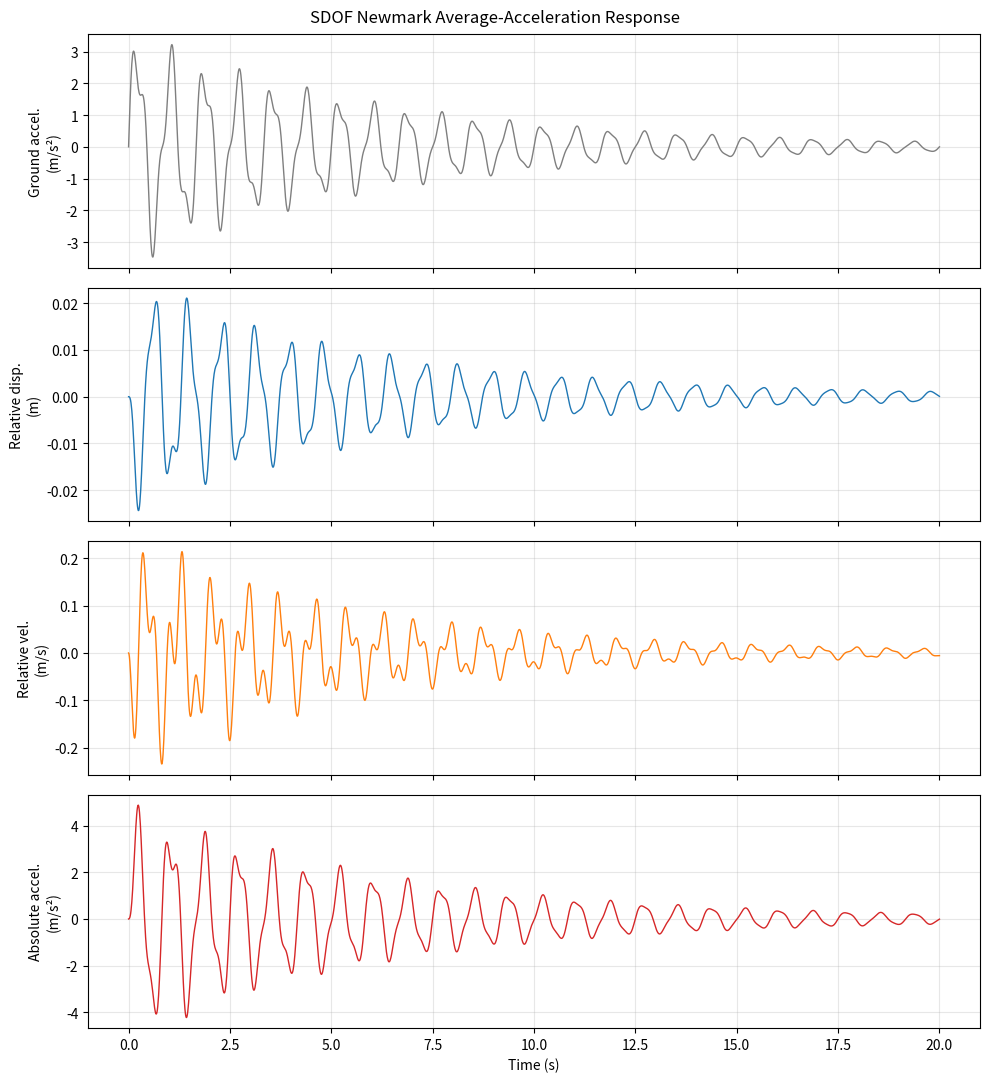

Recreate this plot in Python.
import csv
import json
import math
from pathlib import Path

import matplotlib

matplotlib.use("Agg")
import matplotlib.pyplot as plt
import numpy as np


def make_time_vector(dt, duration):
    """Create a uniformly spaced time vector including zero and duration."""
    dt = float(dt)
    duration = float(duration)

    if dt <= 0.0:
        raise ValueError("dt must be positive.")
    if duration < 0.0:
        raise ValueError("duration must be non-negative.")

    num_steps = int(round(duration / dt))
    if not math.isclose(num_steps * dt, duration, rel_tol=1e-12, abs_tol=1e-12):
        raise ValueError("duration must be an integer multiple of dt.")

    return np.arange(num_steps + 1, dtype=float) * dt


def ground_acceleration(t, g=9.81):
    """Evaluate the prescribed ground acceleration history."""
    t = np.asarray(t, dtype=float)
    return (
        0.30 * g * np.sin(2.0 * np.pi * 1.2 * t) * np.exp(-0.15 * t)
        + 0.10 * g * np.sin(2.0 * np.pi * 3.0 * t) * np.exp(-0.20 * t)
    )


def compute_damping(m, k, zeta):
    """Compute the viscous damping coefficient."""
    m = float(m)
    k = float(k)
    zeta = float(zeta)

    if m <= 0.0:
        raise ValueError("Mass must be positive.")
    if k <= 0.0:
        raise ValueError("Stiffness must be positive.")
    if zeta < 0.0:
        raise ValueError("Damping ratio must be non-negative.")

    return 2.0 * zeta * math.sqrt(m * k)


def newmark_average_acceleration(m, c, k, ag, dt, u0=0.0, v0=0.0):
    """Solve the SDOF response using the average-acceleration Newmark method."""
    m = float(m)
    c = float(c)
    k = float(k)
    dt = float(dt)
    ag = np.asarray(ag, dtype=float)

    if m <= 0.0:
        raise ValueError("Mass must be positive.")
    if k <= 0.0:
        raise ValueError("Stiffness must be positive.")
    if c < 0.0:
        raise ValueError("Damping coefficient must be non-negative.")
    if dt <= 0.0:
        raise ValueError("dt must be positive.")
    if ag.ndim != 1 or ag.size == 0:
        raise ValueError("ag must be a non-empty one-dimensional array.")

    beta = 0.25
    gamma = 0.5
    force = -m * ag

    u = np.zeros_like(ag)
    v = np.zeros_like(ag)
    a_rel = np.zeros_like(ag)

    u[0] = float(u0)
    v[0] = float(v0)
    a_rel[0] = (force[0] - c * v[0] - k * u[0]) / m

    a0 = 1.0 / (beta * dt * dt)
    a1 = gamma / (beta * dt)
    a2 = 1.0 / (beta * dt)
    a3 = 1.0 / (2.0 * beta) - 1.0
    a4 = gamma / beta - 1.0
    a5 = dt * (gamma / (2.0 * beta) - 1.0)

    effective_stiffness = k + a0 * m + a1 * c

    for i in range(1, ag.size):
        effective_force = (
            force[i]
            + m * (a0 * u[i - 1] + a2 * v[i - 1] + a3 * a_rel[i - 1])
            + c * (a1 * u[i - 1] + a4 * v[i - 1] + a5 * a_rel[i - 1])
        )
        u[i] = effective_force / effective_stiffness
        a_rel[i] = (
            a0 * (u[i] - u[i - 1])
            - a2 * v[i - 1]
            - a3 * a_rel[i - 1]
        )
        v[i] = v[i - 1] + dt * (
            (1.0 - gamma) * a_rel[i - 1] + gamma * a_rel[i]
        )

    return u, v, a_rel


def compute_response_metrics(t, ag, u, v, a_rel, a_abs):
    """Compute peak response quantities from the response histories."""
    arrays = [np.asarray(x, dtype=float) for x in (t, ag, u, v, a_rel, a_abs)]
    t, ag, u, v, a_rel, a_abs = arrays

    if any(array.ndim != 1 for array in arrays):
        raise ValueError("All response inputs must be one-dimensional.")
    if len({array.size for array in arrays}) != 1 or t.size == 0:
        raise ValueError("All response inputs must have the same non-zero length.")

    peak_displacement_index = int(np.argmax(np.abs(u)))

    return {
        "peak_ground_acceleration_m_per_s2": float(np.max(np.abs(ag))),
        "peak_relative_displacement_m": float(np.max(np.abs(u))),
        "peak_relative_velocity_m_per_s": float(np.max(np.abs(v))),
        "peak_relative_acceleration_m_per_s2": float(np.max(np.abs(a_rel))),
        "peak_absolute_acceleration_m_per_s2": float(np.max(np.abs(a_abs))),
        "time_of_peak_displacement_s": float(t[peak_displacement_index]),
    }


def save_csv(path, t, ag, u, v, a_rel, a_abs):
    """Write the complete response history to a CSV file."""
    arrays = [np.asarray(x, dtype=float) for x in (t, ag, u, v, a_rel, a_abs)]
    if len({array.size for array in arrays}) != 1:
        raise ValueError("All arrays must have the same length.")

    path = Path(path)
    with path.open("w", newline="", encoding="utf-8") as file:
        writer = csv.writer(file)
        writer.writerow(
            [
                "time_s",
                "ground_acceleration_m_per_s2",
                "relative_displacement_m",
                "relative_velocity_m_per_s",
                "relative_acceleration_m_per_s2",
                "absolute_acceleration_m_per_s2",
            ]
        )
        writer.writerows(zip(*arrays))


def save_summary_json(path, metrics):
    """Write response metrics to a formatted JSON file."""
    path = Path(path)
    with path.open("w", encoding="utf-8") as file:
        json.dump(metrics, file, indent=2, sort_keys=True, allow_nan=False)
        file.write("\n")


def plot_response(path, t, ag, u, v, a_abs):
    """Create and save a response-history plot."""
    fig, axes = plt.subplots(4, 1, figsize=(10, 11), sharex=True)

    axes[0].plot(t, ag, color="tab:gray", linewidth=1.0)
    axes[0].set_ylabel("Ground accel.\n(m/s²)")

    axes[1].plot(t, u, color="tab:blue", linewidth=1.0)
    axes[1].set_ylabel("Relative disp.\n(m)")

    axes[2].plot(t, v, color="tab:orange", linewidth=1.0)
    axes[2].set_ylabel("Relative vel.\n(m/s)")

    axes[3].plot(t, a_abs, color="tab:red", linewidth=1.0)
    axes[3].set_ylabel("Absolute accel.\n(m/s²)")
    axes[3].set_xlabel("Time (s)")

    for axis in axes:
        axis.grid(True, alpha=0.3)

    fig.suptitle("SDOF Newmark Average-Acceleration Response")
    fig.tight_layout()
    fig.savefig(path, dpi=180, bbox_inches="tight")
    plt.close(fig)


def run_analysis(output_dir="sdof_output"):
    """Run the fixed SDOF analysis and write all output files."""
    m = 1000.0
    k = 200000.0
    zeta = 0.05
    g = 9.81
    dt = 0.01
    duration = 20.0
    u0 = 0.0
    v0 = 0.0

    output_dir = Path(output_dir)
    output_dir.mkdir(parents=True, exist_ok=True)

    t = make_time_vector(dt, duration)
    ag = ground_acceleration(t, g)
    c = compute_damping(m, k, zeta)
    u, v, a_rel = newmark_average_acceleration(m, c, k, ag, dt, u0, v0)
    a_abs = a_rel + ag

    omega_n = math.sqrt(k / m)
    natural_period = 2.0 * math.pi / omega_n

    metrics = compute_response_metrics(t, ag, u, v, a_rel, a_abs)
    metrics.update(
        {
            "mass_kg": m,
            "stiffness_n_per_m": k,
            "damping_ratio": zeta,
            "damping_coefficient_n_s_per_m": c,
            "natural_circular_frequency_rad_per_s": omega_n,
            "natural_period_s": natural_period,
            "peak_pseudo_base_shear_n": float(np.max(np.abs(k * u))),
            "time_step_s": dt,
            "duration_s": duration,
        }
    )

    save_csv(output_dir / "response.csv", t, ag, u, v, a_rel, a_abs)
    save_summary_json(output_dir / "summary.json", metrics)
    plot_response(output_dir / "response.png", t, ag, u, v, a_abs)

    return metrics


def main():
    metrics = run_analysis()

    report_order = [
        ("Natural circular frequency", "natural_circular_frequency_rad_per_s", "rad/s"),
        ("Natural period", "natural_period_s", "s"),
        ("Damping coefficient", "damping_coefficient_n_s_per_m", "N·s/m"),
        ("Peak relative displacement", "peak_relative_displacement_m", "m"),
        ("Peak relative velocity", "peak_relative_velocity_m_per_s", "m/s"),
        ("Peak relative acceleration", "peak_relative_acceleration_m_per_s2", "m/s²"),
        ("Peak absolute acceleration", "peak_absolute_acceleration_m_per_s2", "m/s²"),
        ("Peak pseudo base shear", "peak_pseudo_base_shear_n", "N"),
        ("Time of peak displacement", "time_of_peak_displacement_s", "s"),
    ]

    print("SDOF Newmark average-acceleration analysis")
    for label, key, unit in report_order:
        print(f"{label}: {metrics[key]:.8g} {unit}")
    print("Output directory: sdof_output")


def test_zero_ground_motion():
    ag = np.zeros(101)
    u, v, a_rel = newmark_average_acceleration(
        m=1000.0,
        c=1000.0,
        k=200000.0,
        ag=ag,
        dt=0.01,
    )
    assert np.allclose(u, 0.0)
    assert np.allclose(v, 0.0)
    assert np.allclose(a_rel, 0.0)


def test_output_shapes():
    t = make_time_vector(0.01, 1.0)
    ag = ground_acceleration(t)
    c = compute_damping(1000.0, 200000.0, 0.05)
    u, v, a_rel = newmark_average_acceleration(
        1000.0, c, 200000.0, ag, 0.01
    )
    assert t.shape == ag.shape == u.shape == v.shape == a_rel.shape
    assert t.size == 101


def test_damping_positive():
    c = compute_damping(1000.0, 200000.0, 0.05)
    assert c > 0.0
    assert math.isclose(c, 2.0 * 0.05 * math.sqrt(1000.0 * 200000.0))


if __name__ == "__main__":
    main()
